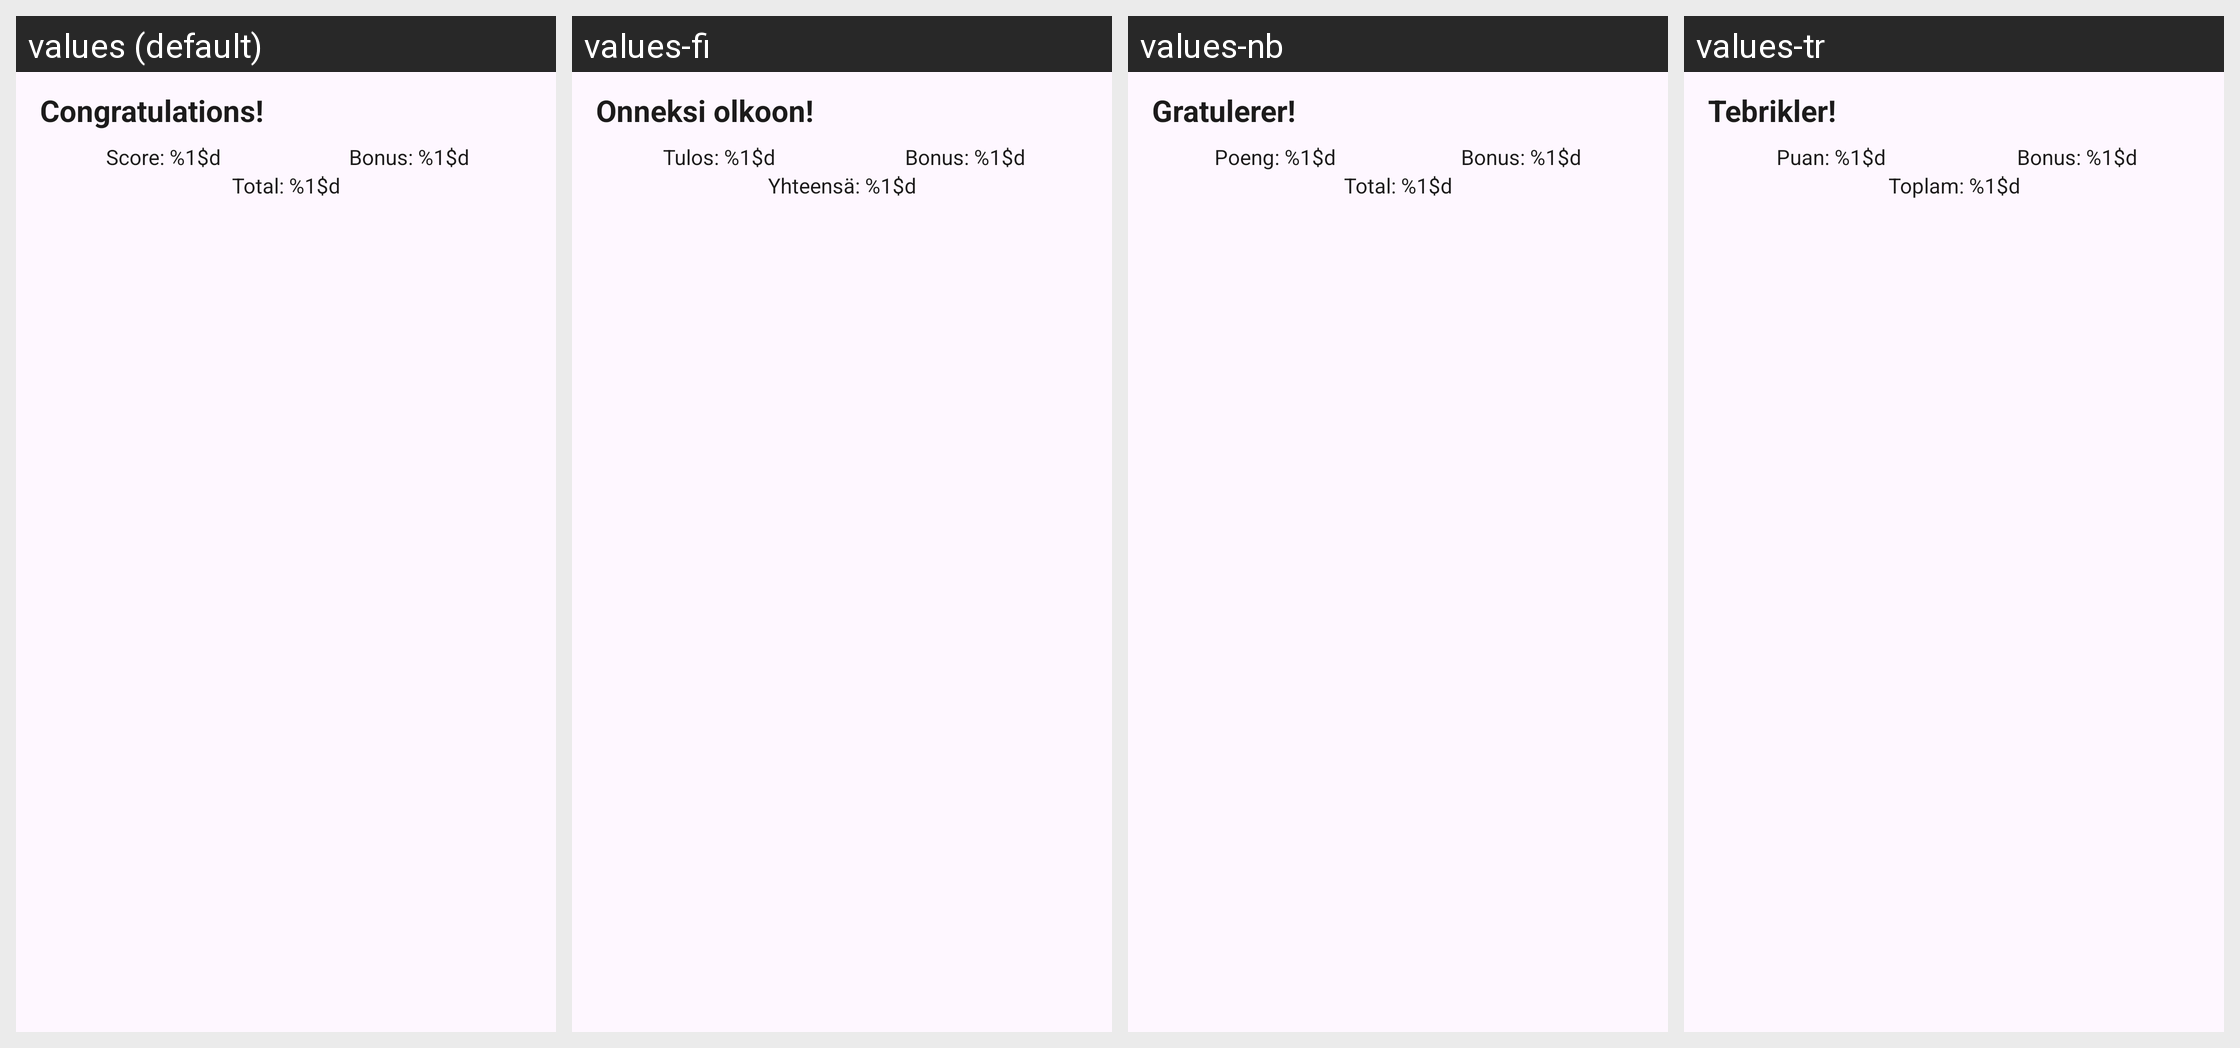

For this localized Android screen grid, give each drawn string resource with its value in every locale shown.
Android screen res/layout/dialog_won.xml rendered under 4 locales, left to right: values (default), values-fi, values-nb, values-tr. Device: Nexus 5 (rendered at 1080×1920; each locale shown at half size, 540×960, under a caption strip naming it); theme AppThemeNoActionBar.
Other locales in the repository, not shown: values-de, values-eo, values-es-rAR, values-fr, values-hu, values-it, values-ja, values-pl, values-pt, values-pt-rBR, values-uk, values-zh-rCN.
Strings drawn on this screen, with the default value and each locale's value (text and hints the layout hard-codes, and strings that could not be matched under every locale, appear in the picture but are not listed):

dialog_win_titel
  values: Congratulations!
  values-fi: Onneksi olkoon!
  values-nb: Gratulerer!
  values-tr: Tebrikler!

dialog_win_score
  values: Score: %1$d
  values-fi: Tulos: %1$d
  values-nb: Poeng: %1$d
  values-tr: Puan: %1$d

dialog_win_bonus
  values: Bonus: %1$d
  values-fi: Bonus: %1$d
  values-nb: Bonus: %1$d
  values-tr: Bonus: %1$d

dialog_win_total
  values: Total: %1$d
  values-fi: Yhteensä: %1$d
  values-nb: Total: %1$d
  values-tr: Toplam: %1$d
